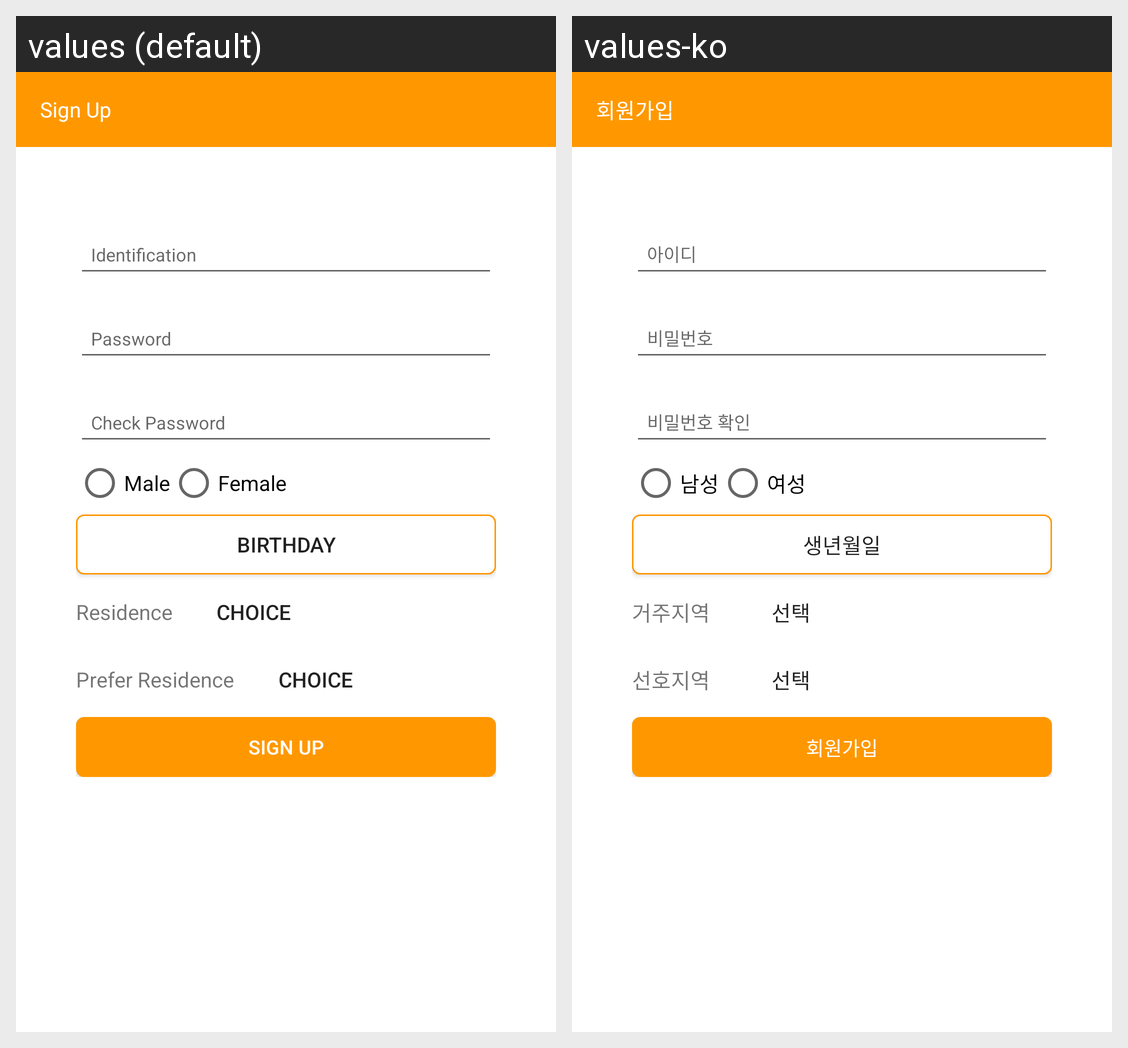

The same Android screen rendered under two of its app's locales, left to right. List the strings drawn on it with the default value and each locale's translation.
Android screen res/layout/activity_join.xml rendered under 2 locales, left to right: values (default), values-ko. Device: Nexus 5 (rendered at 1080×1920; each locale shown at half size, 540×960, under a caption strip naming it); theme AppTheme.
Strings drawn on this screen, with the default value and each locale's value (text and hints the layout hard-codes, and strings that could not be matched under every locale, appear in the picture but are not listed):

join
  values: Sign Up
  values-ko: 회원가입

id
  values: Identification
  values-ko: 아이디

pw
  values: Password
  values-ko: 비밀번호

check_pw
  values: Check Password
  values-ko: 비밀번호 확인

man
  values: Male
  values-ko: 남성

female
  values: Female
  values-ko: 여성

birth
  values: Birthday
  values-ko: 생년월일

residence
  values: Residence
  values-ko: 거주지역

choice
  values: Choice
  values-ko: 선택

prefer_residence
  values: Prefer Residence
  values-ko: 선호지역
